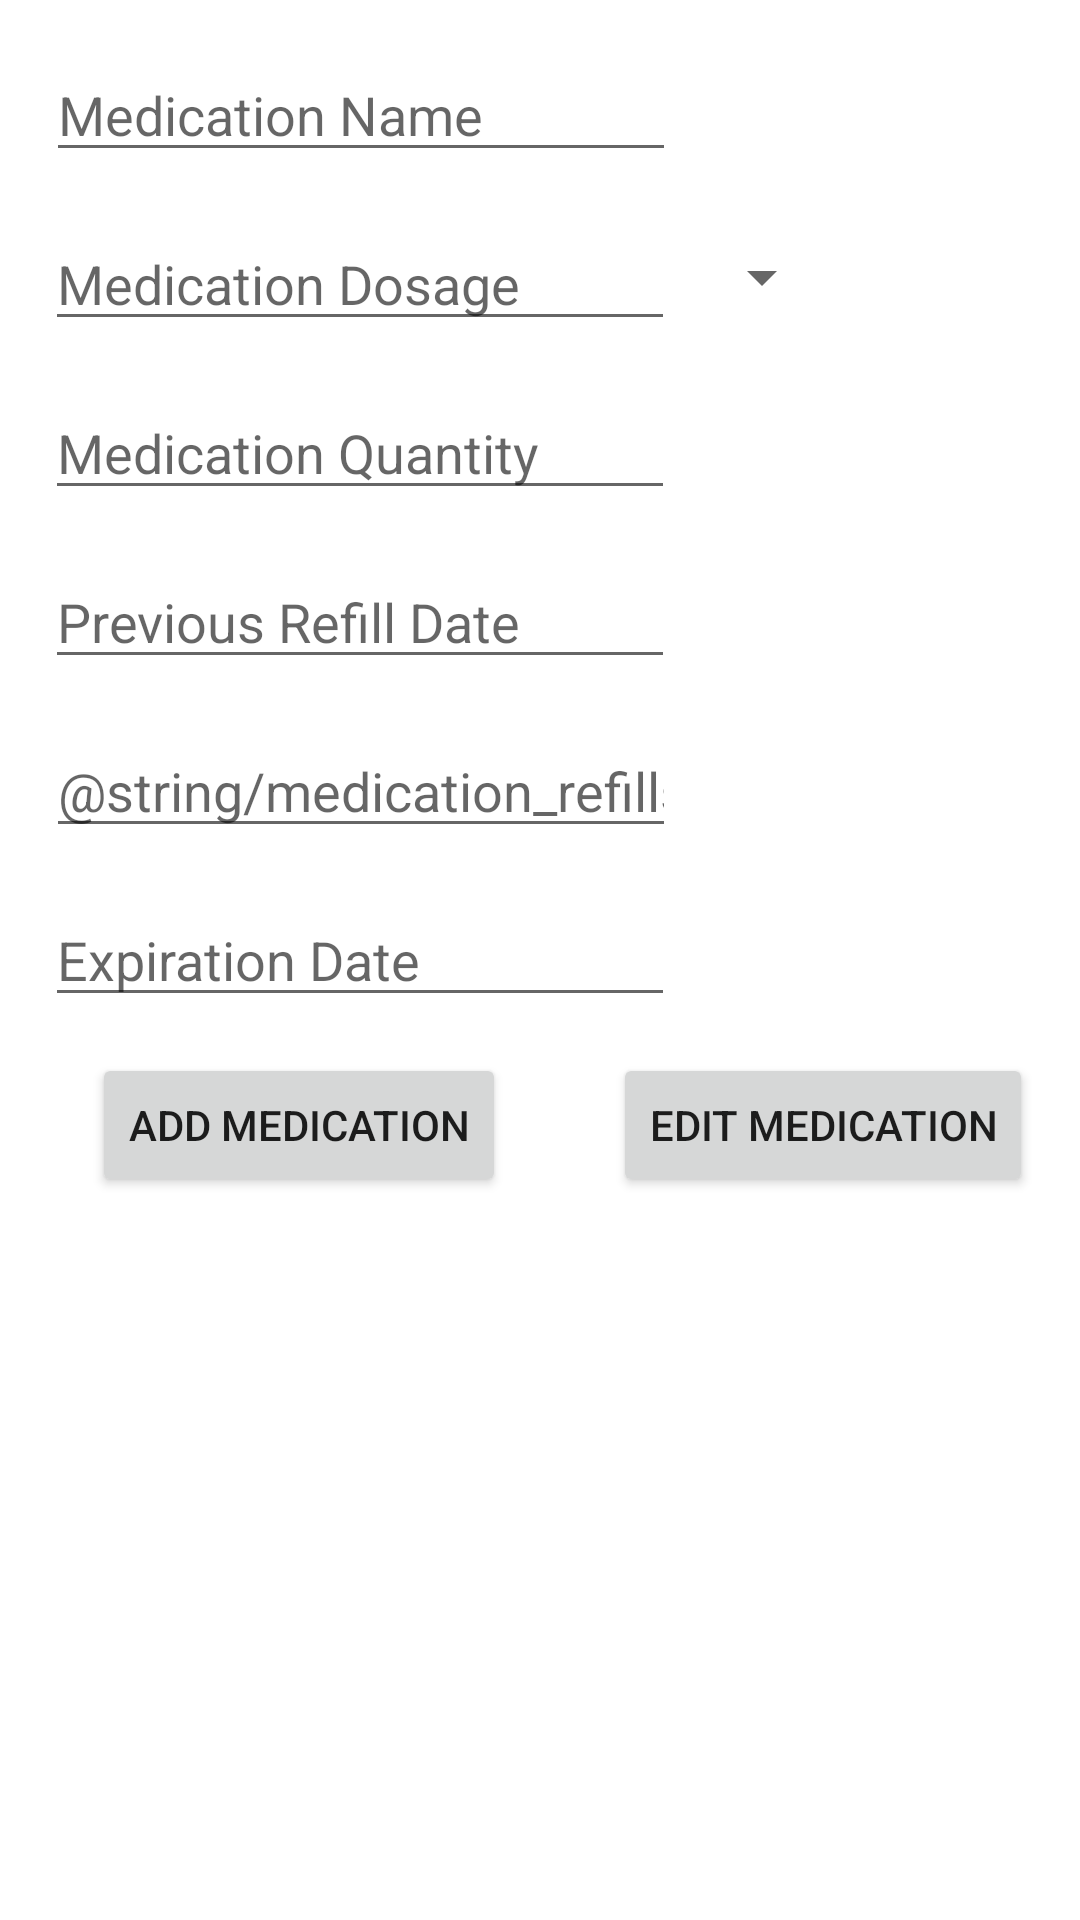

Android layout source for this screen:
<!-- AndroidManifest.xml: application theme Theme.myRxUsingRooms -->
<!-- res/layout/fragment_add.xml -->
<?xml version="1.0" encoding="utf-8"?>
<androidx.constraintlayout.widget.ConstraintLayout xmlns:android="http://schemas.android.com/apk/res/android"
    xmlns:app="http://schemas.android.com/apk/res-auto"
    xmlns:tools="http://schemas.android.com/tools"
    android:layout_width="match_parent"
    android:layout_height="match_parent"
    tools:context=".ui.add.AddFragment">











    <EditText
        android:id="@+id/medicationName"
        android:layout_width="wrap_content"
        android:layout_height="wrap_content"
        android:layout_marginTop="16dp"
        android:layout_marginEnd="120dp"
        android:ems="10"
        android:hint="@string/medication_name"
        android:inputType="textPersonName"
        app:layout_constraintEnd_toEndOf="parent"
        app:layout_constraintHorizontal_bias="0.506"
        app:layout_constraintStart_toStartOf="parent"
        app:layout_constraintTop_toTopOf="parent" />

    <EditText
        android:id="@+id/medicationRefillDate"
        android:layout_width="wrap_content"
        android:layout_height="wrap_content"
        android:layout_marginTop="15dp"
        android:layout_marginEnd="120dp"
        android:ems="10"
        android:hint="@string/enter_last_refill_date"
        android:inputType="date"
        app:layout_constraintEnd_toEndOf="parent"
        app:layout_constraintStart_toStartOf="parent"
        app:layout_constraintTop_toBottomOf="@+id/medicationQuantity" />

    <Spinner
        android:id="@+id/spinnerDosage"
        android:layout_width="wrap_content"
        android:layout_height="wrap_content"
        android:layout_marginStart="5dp"
        android:layout_marginTop="8dp"
        style="@style/Widget.AppCompat.Light.Spinner.DropDown.ActionBar"
        app:layout_constraintEnd_toEndOf="parent"
        app:layout_constraintHorizontal_bias="0.0"
        app:layout_constraintStart_toEndOf="@+id/medicationDosage"
        app:layout_constraintTop_toTopOf="@+id/medicationDosage" />

    <EditText
        android:id="@+id/medicationDosage"
        android:layout_width="wrap_content"
        android:layout_height="wrap_content"
        android:layout_marginTop="15dp"
        android:layout_marginEnd="120dp"
        android:ems="10"
        android:hint="@string/medication_dosage"
        android:inputType="number"
        app:layout_constraintEnd_toEndOf="parent"
        app:layout_constraintStart_toStartOf="parent"
        app:layout_constraintTop_toBottomOf="@+id/medicationName" />

    <EditText
        android:id="@+id/medicationQuantity"
        android:layout_width="wrap_content"
        android:layout_height="wrap_content"
        android:layout_marginTop="15dp"
        android:layout_marginEnd="120dp"
        android:ems="10"
        android:hint="@string/medication_quantity"
        android:inputType="number"
        app:layout_constraintEnd_toEndOf="parent"
        app:layout_constraintStart_toStartOf="parent"
        app:layout_constraintTop_toBottomOf="@+id/medicationDosage" />

    <EditText
        android:id="@+id/medicationRefillAmount"
        android:layout_width="wrap_content"
        android:layout_height="wrap_content"
        android:layout_marginTop="15dp"
        android:layout_marginEnd="120dp"
        android:ems="10"
        android:hint="@string/medication_refills"
        android:inputType="number"
        app:layout_constraintEnd_toEndOf="parent"
        app:layout_constraintHorizontal_bias="0.506"
        app:layout_constraintStart_toStartOf="parent"
        app:layout_constraintTop_toBottomOf="@+id/medicationRefillDate" />

    <EditText
        android:id="@+id/medicationExpiration"
        android:layout_width="wrap_content"
        android:layout_height="wrap_content"
        android:layout_marginTop="15dp"
        android:layout_marginEnd="120dp"
        android:ems="10"
        android:hint="@string/medication_expiration"
        android:inputType="number"
        app:layout_constraintEnd_toEndOf="parent"
        app:layout_constraintStart_toStartOf="parent"
        app:layout_constraintTop_toBottomOf="@+id/medicationRefillAmount" />

    <Button
        android:id="@+id/addMedication"
        android:layout_width="wrap_content"
        android:layout_height="wrap_content"
        android:layout_marginTop="12dp"
        android:layout_marginEnd="20dp"
        android:onClick="addMedicationToScrollView"
        android:text="@string/add_medication"
        app:layout_constraintEnd_toStartOf="@+id/editMedications"
        app:layout_constraintStart_toStartOf="@+id/medicationExpiration"
        app:layout_constraintTop_toBottomOf="@+id/medicationExpiration" />

    <Button
        android:id="@+id/editMedications"
        android:layout_width="wrap_content"
        android:layout_height="wrap_content"
        android:text="@string/edit_medication"
        android:onClick="editActivity"
        app:layout_constraintEnd_toEndOf="parent"
        app:layout_constraintStart_toEndOf="@+id/addMedication"
        app:layout_constraintTop_toTopOf="@+id/addMedication" />

</androidx.constraintlayout.widget.ConstraintLayout>
<!-- resources referenced by this layout -->
<resources>
  <string name="add_medication">Add Medication</string>
  <string name="edit_medication">Edit Medication</string>
  <string name="enter_last_refill_date">Previous Refill Date</string>
  <string name="medication_dosage">Medication Dosage</string>
  <string name="medication_expiration">Expiration Date</string>
  <string name="medication_name">Medication Name</string>
  <string name="medication_quantity">Medication Quantity</string>
  <style name="Theme.myRxUsingRooms" parent="Theme.MaterialComponents.DayNight.DarkActionBar">
          
          <item name="colorPrimary">@color/pink_main</item>
          <item name="colorPrimaryVariant">@color/pink_background</item>
          <item name="colorOnPrimary">@color/white</item>
          
          <item name="colorSecondary">@color/coral_main</item>
          <item name="colorSecondaryVariant">@color/coral_background</item>
          <item name="colorOnSecondary">@color/black</item>
          
          <item name="android:statusBarColor" tools:targetApi="l">?attr/colorPrimaryVariant</item>
          
      </style>
  <color name="pink_main">#FFC0CB</color>
  <color name="pink_background">#FCBACB</color>
  <color name="white">#FFFFFFFF</color>
  <color name="coral_main">#FE7D6A</color>
  <color name="coral_background">#FC8483</color>
  <color name="black">#FF000000</color>
</resources>
